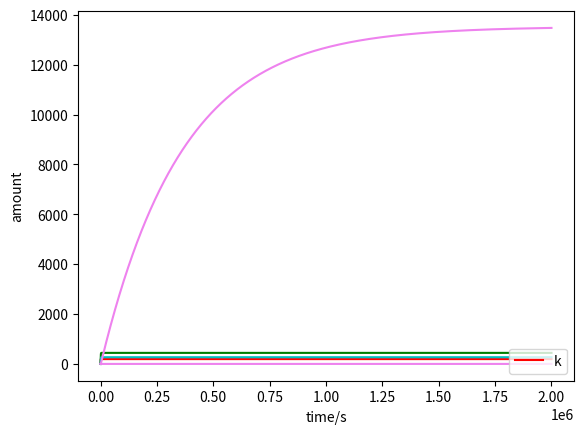

Recreate this plot in Python.
import matplotlib.pyplot as plt
import numpy as np

t=np.linspace(0,2000000,100000)
premrna=np.zeros(100000)
mrna = np.zeros(100000)
mrnaout = np.zeros(100000)
car = np.zeros(100000)
k = np.zeros(100000)
a1 = 0.024
t1 = 151.35
d1 = 0.0033
t2 = 1800
v1 = 0.002
v2 = 0.00014
d2 = 0.000002778
i = 0
dt = 20
while i<99999:
    premrna_t = (a1 * 40 - (0.693/t1)*premrna[i] - (0.693/t2)*premrna[i])*dt + premrna[i]
    premrna[i+1] = premrna_t
    mrna_t = mrna[i]+ ((0.693/t1)*premrna[i] - v1*mrna[i])*dt
    mrna[i+1] = mrna_t
    mrnaout_t = mrnaout[i] + (v1*mrna[i]-d1*mrnaout[i])*dt
    mrnaout[i+1] = mrnaout_t
    car_t = car[i]+ (v2*mrnaout[i]-d2*car[i])*dt
    car[i+1] = car_t
    k[i] = (car[i+1]-car[i])/dt
    i+=1
plt.plot(t,premrna,'r')
plt.legend(["premRNA"],loc = 'lower right')
plt.xlabel('time/s')
plt.ylabel('amount')
plt.show()
plt.plot(t,mrna,'g')
plt.legend(["mRNA"],loc = 'lower right')
plt.xlabel('time/s')
plt.ylabel('amount')
plt.show()
plt.plot(t,mrnaout,'c')
plt.legend(["mRNAout"],loc = 'lower right')
plt.xlabel('time/s')
plt.ylabel('amount')
plt.show()
plt.plot(t,car,'violet')
plt.legend(["CAR"],loc = 'lower right')
plt.xlabel('time/s')
plt.ylabel('amount')
plt.show()
plt.plot(t,k,'violet')
plt.legend(["k"],loc = 'lower right')
plt.show()